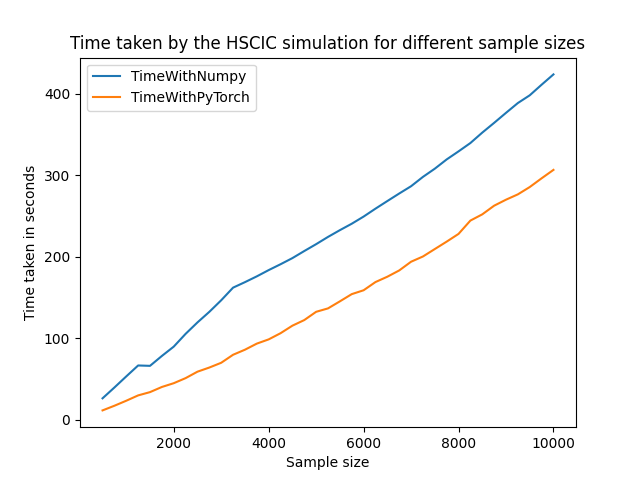

Data behind this chart, as committed beside it:
; TimeWithNumpy; TimeWithPyTorch
500; 26.37; 11.54
750; 39.66; 17.25
1000; 53.29; 23.42
1250; 66.7; 29.96
1500; 66.24; 33.98
1750; 78.38; 40.3
2000; 89.83; 44.94
2250; 105.5; 51.16
2500; 119.6; 59.07
2750; 132.5; 64.16
3000; 146.7; 70.01
3250; 162.2; 79.84
3500; 169; 86.04
3750; 176.1; 93.52
4000; 183.8; 98.72
4250; 191; 106.3
4500; 198.5; 115.6
4750; 207.2; 122.4
5000; 215.6; 132.6
5250; 224.5; 136.8
5500; 232.8; 145.4
5750; 240.7; 154.3
6000; 249.5; 159
6250; 259.2; 169.1
6500; 268.6; 175.7
6750; 277.8; 183.3
7000; 286.8; 194.1
7250; 298.2; 200.5
7500; 308.3; 209.6
7750; 319.6; 218.7
8000; 329.5; 228.2
8250; 339.8; 244.6
8500; 352.6; 252.2
8750; 364.5; 262.8
9000; 376.8; 270.2
9250; 388.9; 276.8
9500; 398.4; 285.7
9750; 411.4; 296.5
10000; 424; 306.8
